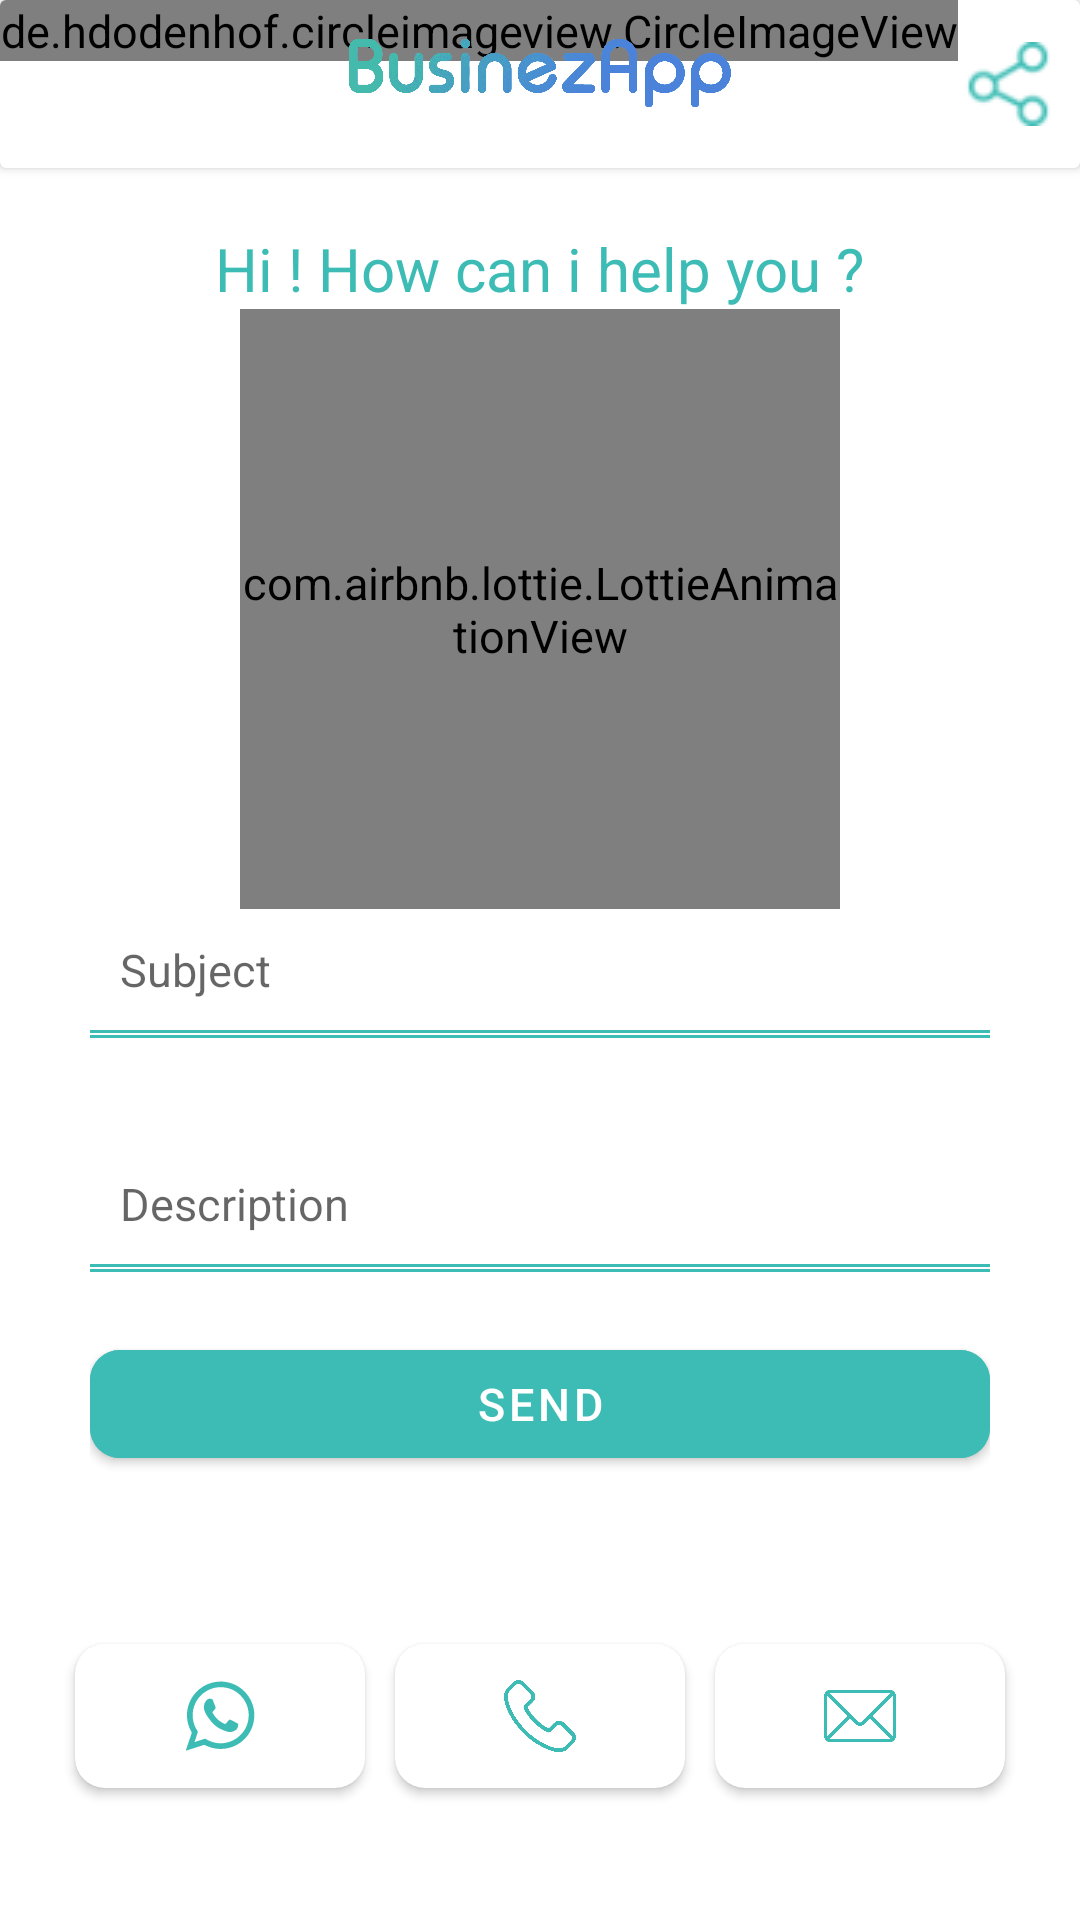

Reconstruct the res/layout file that produces this screen, plus the resources it refers to.
<!-- AndroidManifest.xml: application theme Theme.HawksBuziness -->
<!-- res/layout/fragment_support.xml -->
<?xml version="1.0" encoding="utf-8"?>
<layout xmlns:android="http://schemas.android.com/apk/res/android"
    xmlns:app="http://schemas.android.com/apk/res-auto"
    xmlns:tools="http://schemas.android.com/tools">

    <data>

        <variable
            name="click"
            type="com.hawks.hawksbuziness.ui.support.SupportFragment.ClickHandler" />
    </data>

    <androidx.constraintlayout.widget.ConstraintLayout
        android:id="@+id/coordinator"
        android:layout_width="match_parent"
        android:layout_height="match_parent"
        tools:context=".ui.activity.ReferalActivity">

        <include
            android:id="@+id/appbar"
            layout="@layout/app_bar" />


        <LinearLayout
            android:layout_width="match_parent"
            android:layout_height="wrap_content"
            android:orientation="vertical"
            app:layout_constraintTop_toBottomOf="@+id/appbar">

            <LinearLayout
                android:layout_width="match_parent"
                android:layout_height="wrap_content"
                android:layout_marginLeft="@dimen/dp20"
                android:layout_marginRight="@dimen/dp20"
                android:background="@drawable/round_card"
                android:orientation="vertical"
                android:paddingLeft="@dimen/dp10"
                android:paddingRight="@dimen/dp10">

                <TextView
                    android:layout_width="wrap_content"
                    android:layout_height="wrap_content"
                    android:layout_gravity="center"
                    android:layout_marginTop="@dimen/dp20"
                    android:text="Hi ! How can i help you ?"
                    android:textColor="@color/app_color"
                    android:textSize="20sp" />

                <com.airbnb.lottie.LottieAnimationView
                    android:id="@+id/animationView"
                    android:layout_width="@dimen/dp200"
                    android:layout_height="@dimen/dp200"
                    android:layout_gravity="center"
                    app:lottie_autoPlay="true"
                    app:lottie_loop="true"
                    app:lottie_rawRes="@raw/support" />


                
                
                
                
                
                
                
                
                
                
                
                
                
                


                <LinearLayout
                    android:layout_width="match_parent"
                    android:layout_height="wrap_content"
                    android:orientation="vertical">

                    <EditText
                        android:id="@+id/title"
                        android:layout_width="match_parent"
                        android:layout_height="wrap_content"
                        android:background="@null"
                        android:hint="@string/subject"

                        android:padding="@dimen/dp10"
                        android:singleLine="true" />

                    <View
                        android:layout_width="match_parent"
                        android:layout_height="1dp"
                        android:background="@color/app_color" />

                    <View
                        android:layout_width="match_parent"
                        android:layout_height="1dp"
                        android:layout_marginTop="0.8dp"
                        android:background="@color/app_color" />
                </LinearLayout>

                <View
                    android:layout_width="wrap_content"
                    android:layout_height="@dimen/dp35" />

                <LinearLayout
                    android:layout_width="match_parent"
                    android:layout_height="wrap_content"
                    android:orientation="vertical">

                    <EditText
                        android:id="@+id/message"
                        android:layout_width="match_parent"
                        android:layout_height="wrap_content"
                        android:background="@null"
                        android:hint="@string/description"
                        android:padding="@dimen/dp10"
                        android:singleLine="true" />

                    <View
                        android:layout_width="match_parent"
                        android:layout_height="1dp"
                        android:background="@color/app_color" />

                    <View
                        android:layout_width="match_parent"
                        android:layout_height="1dp"
                        android:layout_marginTop="0.8dp"
                        android:background="@color/app_color" />
                </LinearLayout>

                <com.google.android.material.button.MaterialButton
                    android:id="@+id/submit"
                    android:layout_width="match_parent"
                    android:layout_height="wrap_content"
                    android:layout_gravity="right"
                    android:layout_marginTop="@dimen/dp20"
                    android:backgroundTint="@color/app_color"
                    android:text="Send"
                    android:textColor="@color/white"
                    app:cornerRadius="@dimen/dp10" />
            </LinearLayout>

            <androidx.constraintlayout.widget.ConstraintLayout
                android:layout_width="match_parent"
                android:layout_height="wrap_content"
                android:layout_marginLeft="@dimen/dp20"
                android:layout_marginTop="@dimen/dp50"
                android:layout_marginRight="@dimen/dp20"
                android:layout_marginBottom="@dimen/dp10">


                <androidx.cardview.widget.CardView
                    android:id="@+id/whatsapp"
                    android:layout_width="0dp"
                    android:layout_height="@dimen/dp60"
                    android:layout_weight="1"
                    app:cardUseCompatPadding="true"
                    app:cardBackgroundColor="@color/app_color"
                    android:backgroundTint="@color/white"
                    android:onClick="@{click::whatsapp}"
                    app:cardCornerRadius="@dimen/dp10"
                    app:layout_constraintLeft_toLeftOf="parent"
                    app:layout_constraintRight_toLeftOf="@+id/call"
                    app:layout_constraintTop_toTopOf="parent">

                    <ImageView
                        android:layout_width="@dimen/dp24"
                        android:layout_height="@dimen/dp24"
                        android:layout_gravity="center"
                        app:tint="@color/app_color"
                        android:src="@drawable/ic_whatsapp"></ImageView>
                </androidx.cardview.widget.CardView>

                <androidx.cardview.widget.CardView
                    android:id="@+id/call"
                    android:layout_width="0dp"
                    android:layout_height="@dimen/dp60"
                    android:layout_weight="1"
                    app:cardUseCompatPadding="true"
                    android:backgroundTint="@color/white"
                    android:onClick="@{click::dial}"
                    app:cardCornerRadius="@dimen/dp10"
                    app:layout_constraintLeft_toRightOf="@+id/whatsapp"
                    app:layout_constraintRight_toLeftOf="@+id/email"
                    app:layout_constraintTop_toTopOf="parent">

                    <ImageView
                        android:layout_width="@dimen/dp24"
                        android:layout_height="@dimen/dp24"
                        android:layout_gravity="center"
                        app:tint="@color/app_color"
                        android:src="@drawable/telephone"></ImageView>
                </androidx.cardview.widget.CardView>

                <androidx.cardview.widget.CardView
                    android:id="@+id/email"
                    android:layout_width="0dp"
                    android:layout_height="@dimen/dp60"
                    android:layout_weight="1"
                    app:cardUseCompatPadding="true"
                    android:backgroundTint="@color/white"
                    android:onClick="@{click::email}"
                    app:cardCornerRadius="@dimen/dp10"
                    app:layout_constraintLeft_toRightOf="@+id/call"
                    app:layout_constraintRight_toRightOf="parent"
                    app:layout_constraintTop_toTopOf="parent">

                    <ImageView
                        android:layout_width="@dimen/dp24"
                        android:layout_height="@dimen/dp24"
                        android:layout_gravity="center"
                        app:tint="@color/app_color"
                        android:src="@drawable/mail"></ImageView>
                </androidx.cardview.widget.CardView>

            </androidx.constraintlayout.widget.ConstraintLayout>

        </LinearLayout>


    </androidx.constraintlayout.widget.ConstraintLayout>
</layout>
<!-- res/layout/app_bar.xml (included above) -->
<?xml version="1.0" encoding="utf-8"?>
<androidx.cardview.widget.CardView
    xmlns:android="http://schemas.android.com/apk/res/android"
    android:layout_height="wrap_content"
    android:layout_width="match_parent"
    xmlns:app="http://schemas.android.com/apk/res-auto">
    <androidx.constraintlayout.widget.ConstraintLayout

        android:layout_width="match_parent"
        android:layout_height="?actionBarSize">

        <de.hdodenhof.circleimageview.CircleImageView
            android:layout_width="wrap_content"
            android:layout_height="wrap_content"
            android:src="@mipmap/ic_launcher"
            app:layout_constraintStart_toStartOf="parent"
            app:layout_constraintTop_toTopOf="parent" />

        <ImageView
            android:layout_width="150dp"
            android:layout_height="@dimen/dp30"
            android:src="@drawable/businez_logo"
            android:scaleType="centerCrop"
            app:layout_constraintBottom_toBottomOf="parent"
            app:layout_constraintTop_toTopOf="parent"
            app:layout_constraintStart_toStartOf="parent"
            app:layout_constraintEnd_toEndOf="parent"/>
        <ImageView
            android:id="@+id/share"
            android:layout_width="wrap_content"
            android:layout_height="wrap_content"
            android:src="@drawable/share"
            app:tint="@color/app_color"
            android:layout_marginRight="@dimen/dp10"
            app:layout_constraintEnd_toEndOf="parent"
            app:layout_constraintTop_toTopOf="parent"
            app:layout_constraintBottom_toBottomOf="parent"/>

    </androidx.constraintlayout.widget.ConstraintLayout>
</androidx.cardview.widget.CardView>
<!-- resources referenced by this layout -->
<resources>
  <color name="app_color">#3cbcb4</color>
  <color name="white">#FFFFFFFF</color>
  <dimen name="dp10">10dp</dimen>
  <dimen name="dp20">20dp</dimen>
  <dimen name="dp200">200dp</dimen>
  <dimen name="dp24">24dp</dimen>
  <dimen name="dp30">30dp</dimen>
  <dimen name="dp35">35dp</dimen>
  <dimen name="dp50">50dp</dimen>
  <dimen name="dp60">60dp</dimen>
  <!-- drawable businez_logo: png bitmap (drawable-v24, 63590 bytes) -->
  <!-- drawable ic_whatsapp (drawable) -->
  <vector android:height="24dp" android:viewportHeight="512"
      android:viewportWidth="512" android:width="24dp" xmlns:android="http://schemas.android.com/apk/res/android">
      <path android:fillColor="#51C85D" android:pathData="M500.4,241.8c-0.6,63.4 -16.9,113 -50.8,156.1c-36.4,46.3 -83.8,75.7 -141.8,87.6c-44.8,9.1 -88.4,5.1 -131.2,-10.4c-9.5,-3.5 -18.8,-7.6 -27.7,-12.5c-2.7,-1.5 -5,-1.7 -8,-0.7c-40.5,13.1 -81.1,26.1 -121.7,39c-1.8,0.6 -4.2,2.3 -5.6,1c-1.6,-1.6 0.4,-4 1,-5.9c8.1,-24.1 16.2,-48.3 24.4,-72.4c5,-14.7 9.8,-29.3 15,-43.9c1.4,-3.8 0.9,-6.7 -1.2,-10.2c-10.3,-17.6 -17.9,-36.4 -23.3,-56.1c-10.1,-37 -11.2,-74.4 -3.3,-111.8c8.6,-40.8 26.6,-77.2 54.3,-108.6c33.5,-38 74.8,-63.1 123.9,-75.2c31.3,-7.7 62.9,-8.9 94.7,-3.7c41.6,6.8 79.1,23.3 111.8,49.9c34,27.7 58.8,62.1 74.4,103.4C493.9,189.7 500.7,226.2 500.4,241.8zM74.6,441.5c24.8,-8 48.5,-15.6 72,-23.3c3.1,-1 5.6,-0.8 8.3,1c9,6 18.7,10.8 28.7,15c32.5,13.8 66.3,18.8 101.2,14.3c42.8,-5.5 80.4,-22.7 112,-52.6c39.8,-37.7 61.1,-83.9 63,-138.5c1.8,-53.5 -15.4,-100.5 -51.3,-140.4c-34.1,-37.9 -76.9,-59.5 -127.4,-64.9c-43.9,-4.7 -85,4.8 -123,27.6c-32.5,19.6 -57.4,46.3 -74.7,80c-19.1,37.1 -25.6,76.5 -20.1,117.8c4.1,31.2 15.3,59.9 33.3,85.7c2,2.9 2.6,5.3 1.4,8.7c-3.7,10.2 -7,20.5 -10.5,30.7C83.3,415.2 79.2,427.8 74.6,441.5z"/>
      <path android:fillColor="#51C85D" android:pathData="M141,194.7c0.5,-23.8 8.9,-41.5 24.8,-55.6c5.1,-4.6 11.4,-6.6 18.5,-5.6c3,0.4 6,0.7 9,0.5c5.6,-0.3 9.4,2.4 11.3,7.3c6.7,17.4 13.2,34.8 19.7,52.3c2.2,6 -1.6,10.7 -4.8,15c-3.7,5.1 -8.2,9.6 -12.6,14.1c-4.5,4.6 -5.1,7.2 -2,12.8c18.1,32.9 43.5,58.2 78,73.8c1.2,0.5 2.4,1.2 3.6,1.8c4.6,2.1 8.7,1.6 12.2,-2.4c6.4,-7.5 13.4,-14.4 19.3,-22.3c3.9,-5.2 6.6,-6.1 12.5,-3.5c17.6,7.6 34.1,17.2 50.9,26.5c3.1,1.7 4.2,4.3 4.1,7.9c-0.9,29.5 -17.8,44.9 -47.5,51.7c-14.4,3.3 -27.7,-0.3 -40.9,-5.1c-27.7,-10 -54.4,-21.8 -76.8,-41.6c-17.8,-15.8 -33.5,-33.4 -46.8,-53.1c-10.2,-15.2 -20.8,-30.1 -26.7,-47.8C143.4,212 140.9,202.4 141,194.7z"/>
  </vector>
  <!-- drawable mail: png bitmap (drawable, 18709 bytes) -->
  <!-- drawable round_card (drawable) -->
  <?xml version="1.0" encoding="utf-8"?>
  <shape
      android:shape="rectangle"
      xmlns:android="http://schemas.android.com/apk/res/android">
      <solid
          android:color="@color/white"/>
      <corners
          android:topLeftRadius="@dimen/dp20"
          android:topRightRadius="@dimen/dp20"/>
  
  </shape>
  <!-- drawable share: png bitmap (drawable, 922 bytes) -->
  <!-- drawable telephone: png bitmap (drawable, 19663 bytes) -->
  <!-- mipmap ic_launcher: png bitmap (mipmap-hdpi, 2547 bytes) -->
  <string name="description">Description</string>
  <string name="subject">Subject</string>
  <style name="Theme.HawksBuziness" parent="Theme.MaterialComponents.Light.NoActionBar">
          
          <item name="colorPrimary">@color/app_color</item>
          <item name="colorPrimaryVariant">@color/app_color</item>
          <item name="colorOnPrimary">@color/white</item>
          
          <item name="colorSecondary">@color/teal_200</item>
          <item name="colorSecondaryVariant">@color/teal_700</item>
          <item name="colorOnSecondary">@color/black</item>
          <item name="android:textSize">15sp</item>
  
          <item name="android:windowSoftInputMode">adjustPan</item>
          
          <item name="android:statusBarColor" tools:targetApi="l">?attr/colorPrimaryVariant</item>
  
          
      </style>
  <color name="teal_200">#FF03DAC5</color>
  <color name="teal_700">#FF018786</color>
  <color name="black">#FF000000</color>
</resources>
